pico-8 play session: no input (idle)

[t = 1 s] idle ~1s (no d-pad/buttons)
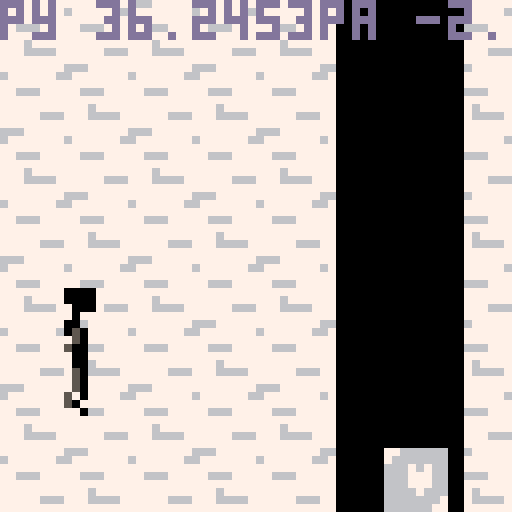
[t = 2 s] idle ~2s (no d-pad/buttons)
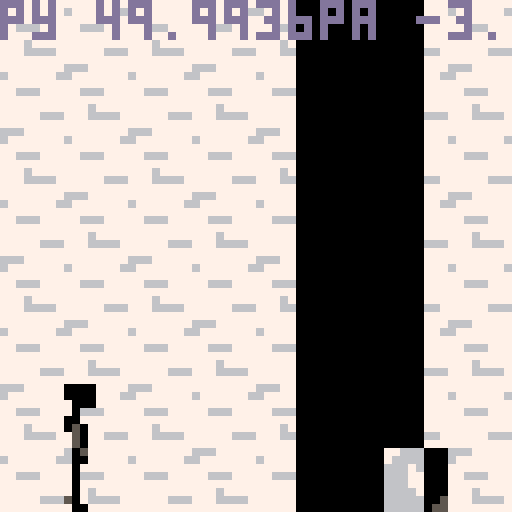
[t = 4 s] idle ~4s (no d-pad/buttons)
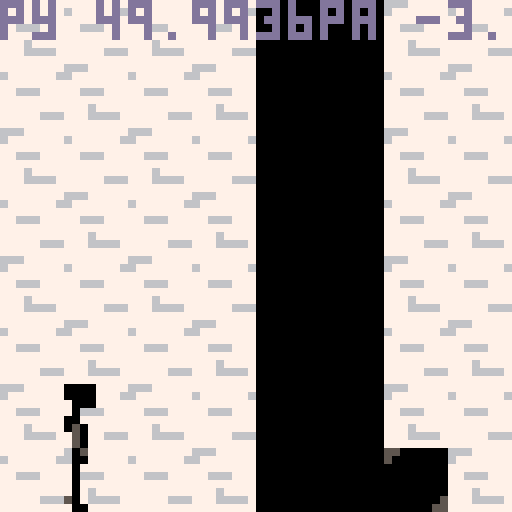
[t = 6 s] idle ~6s (no d-pad/buttons)
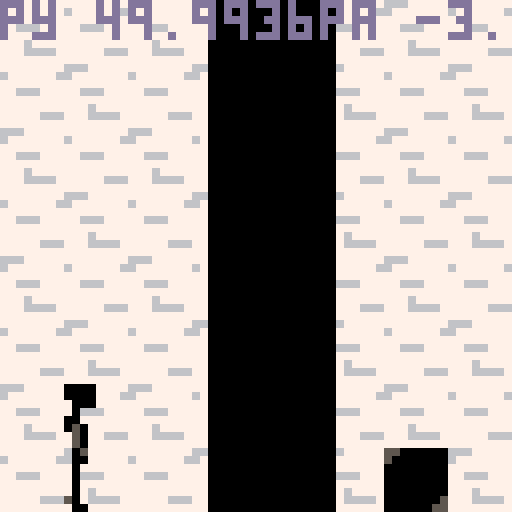
[t = 8 s] idle ~8s (no d-pad/buttons)
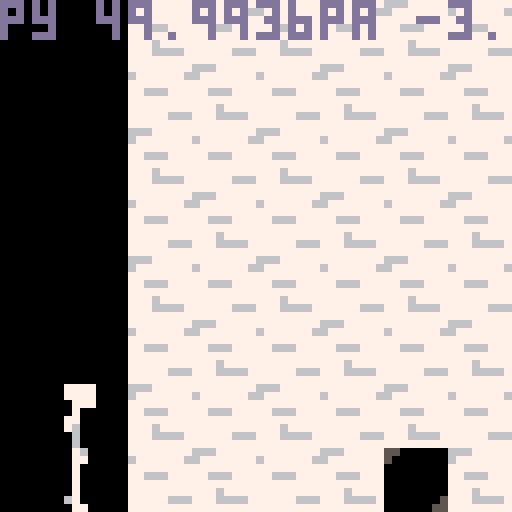

pico-8 cartridge
version 8
__lua__
-- 

--object functions
obj = {
 x=62,
 y=8,
 hitbox_x=0,
 hitbox_y=0,
 hitbox_w=8,
 hitbox_h=8,
}

function obj:new(o)
 o = o or {}
 setmetatable(o,self)
 self.__index = self
 return o
end -- end obj:new

player = obj:new()

--player functions

function player:draw()
  --spr(player.sprite,player.x,player.y,1,2,player.flipped,false)
  sspr(player.sprite*8,0,4,16,player.x,player.y,4,16,player.flipped,false)
end

function draw_player_shadow()
 --spr(player.sprite+32,player.x,player.y,1,2,player.flipped,false)
 sspr(player.sprite*8,16,4,16,player.x,player.y,4,16,player.flipped,false)
end

function player_landed()
 local returnvalue = false
 if player.y >=48 then returnvalue = true end
 return returnvalue
end


function player:update()
  local original_x = player.x
  local original_y = player.y  
  local shadow_move = 0
  local bg_move =0
  player.sprite = 2
  
  if btnp(4) and player.jumping == false then   
   player.arc = player.jump_height        
   player.y -= 4
   player.jumping = true
  end
  if btn(0) then
    player.x -= player.speed
    player.flipped = true
    player_walksprite()
    bg_move += 1
    shadow_move += player.speed    
    check_player_collisions(original_x,original_y)
  end
  if btn(1) then
    player.x += player.speed
    player.flipped = false
    player_walksprite()
    bg_move -= 1
    shadow_move -= player.speed    
    check_player_collisions(original_x,original_y)
  end
  if player.jumping == true then
    player.y -= player.arc
    player.arc -= gamestate.gravity
    player_walksprite()
    check_player_collisions(original_x,original_y)
  end
  if player_landed() == true then
    player.y = 48
    player.jumping = false
  end
  if player.x ~= original_x then
    update_background(bg_move)
    shadow.x += shadow_move
  end
  player.frame += 1
end

function player_walksprite()
  if player.frame >= 10 then player.frame = 0 end
  if player.frame < 2 then player.sprite = 2 end
  if (player.frame >= 2 and player.frame < 5) then player.sprite = 3 end
  if (player.frame >= 5 and player.frame < 7) then player.sprite = 2 end
  if player.frame >=  7 then player.sprite = 4 end
  if (player.jumping == true and player.arc > 0) then player.sprite = 5 end
  if (player.jumping == true and player.arc < 0) then player.sprite = 6 end
end

function init_player()
 player.sprite = 2
 player.shadow = 17
 player.x = 8
 player.y = 48
 player.flipped = false
 player.jumping = false
 player.arc = 0
 player.jump_height = 2.75
 player.frame=0
 player.speed = 1
 player.hitbox_x = 0
 player.hitbox_y = 0
 player.hitbox_w = 4
 player.hitbox_h = 16
end

--shadow functions


shadow = obj:new()

function shadow:draw()
 local x = shadow.x + viewport.x
 clip(shadow.x,0,16,64)
 rectfill(x,0,x+16,64,0)
 draw_gameblocks_shadow()
 draw_player_shadow() 
 clip(0,0,64,64)
end

function shadow:update()
 if shadow.x <= shadow.end_x then shadow.x = shadow.start_x end
 shadow.x -= shadow.speed
end


function init_shadow()
 shadow.y = 0 
 shadow.start_x = 80
 shadow.end_x = -24
 shadow.x = shadow.start_x
 shadow.speed = 24/30
end


--background map functions
function init_background()
  bg = {
    x=0,
    w=9,
    h=8,
    speed = 16/30
  }
end

function update_background(amount)
  bg.x += (amount * bg.speed)
  if bg.x <= -15 then bg.x=0 end
  if bg.x > 0 then bg.x = (-15 + bg.speed) end
end

function draw_background()
  map(0,0,bg.x + viewport.x,0,10,8)
end


--gameblock functions
function create_gameblock(x,y)
  blockcount += 1
  blocks[blockcount] = obj:new()
  blocks[blockcount].x = x
  blocks[blockcount].y = y
  blocks[blockcount].sprite = 33
  blocks[blockcount].hitbox_x = 0
  blocks[blockcount].hitbox_y = 0
  blocks[blockcount].hitbox_w = 8
  blocks[blockcount].hitbox_h = 8
  blocks[blockcount].id = blockcount
end

function draw_gameblocks()
  clip(0,0,64,64)
  for this_block in all(blocks) do
    spr(this_block.sprite,this_block.x,this_block.y)
  end
  clip()
end

function draw_gameblocks_shadow()
  for this_block in all(blocks) do
    spr(this_block.sprite+16,this_block.x,this_block.y)
  end
end







--viewport functions
function init_viewport()
  viewport = {
    x = 0,
    y = 0
  }
end

function update_viewport()
  viewport.x = player.x - 16
  if viewport.x < 0 then viewport.x = 0 end
end



-- world initiation

function init_world()
 gamestate = {
   gravity = (1/6),
 }
 init_player()
 init_shadow()
 init_background()
 debugmsg=""
 
 blocks = {}
 blockcount = 0
 
 blocktop = {}
 blocktopcount = 0
end



--update functions









--collision!
function collide(obj, other)
  if
    other.x+other.hitbox_x+other.hitbox_w > obj.x+obj.hitbox_x and 
    other.y+other.hitbox_y+other.hitbox_h > obj.y+obj.hitbox_y and
    other.x+other.hitbox_x < obj.x+obj.hitbox_x+obj.hitbox_w and
    other.y+other.hitbox_y < obj.y+obj.hitbox_y+obj.hitbox_h 
  then
    return true
   else return false
  end
end

function check_player_collisions(original_x,original_y) 
 local standing_on = 0
 for this_block in all(blocks) do   
   if collide(player,this_block) == true then
     if flr(player.y + 16 ) >= this_block.y and flr(player.y + 16) <= this_block.y - (flr(player.arc)+1) and player.arc <= 0 then
      standing_on = this_block.id
     else
       player.x = original_x
     end
   else
     if player.y < 48 then player.jumping = true end
   end
 end
 if standing_on > 0 then
   player.jumping = false
   player.arc = 0
   player.y = blocks[standing_on].y - 16
   debugmsg = "by " .. blocks[standing_on].y .. " py " .. player.y
 else debugmsg = "py " .. player.y .. "pa " .. player.arc
 end
end











function _init()
 poke(0x5f2c,3)
 palt(4,true)
 palt(0,false)
 init_viewport()
 cls()
 init_world()
 create_gameblock(48,56)
 create_gameblock(64,56)
 create_gameblock(80,56)
 
 create_gameblock(112,41)
end

function _update()
 player:update()
 shadow:update()
 update_viewport()
end

function _draw()
 cls()
 camera(viewport.x,viewport.y)
 draw_background()
 draw_gameblocks()
 player:draw()
 shadow:draw()
 color(13)
 print(debugmsg,0+viewport.x,0)
end
__gfx__
00000000550000000000444400004444000044440000444400004444000000000000000000000000000000000000000000000000000000000000000000000000
00000000500000000000444400004444000044440000444400004444000000000000000000000000000000000000000000000000000000000000000000000000
00700700000000004000444440004444400044444005444440004444000000000000000000000000000000000000000000000000000000000000000000000000
00077000000000004044444440444444404444444045444440444444000000000000000000000000000000000000000000000000000000000000000000000000
00077000000000000044444400444444004444440045444400444444000000000000000000000000000000000000000000000000000000000000000000000000
00700700000000000504444405044444050444440054444405044444000000000000000000000000000000000000000000000000000000000000000000000000
00000000000000054504444440544444500444444504444445044444000000000000000000000000000000000000000000000000000000000000000000000000
00000000000000554504444440054444500444444004444450044444000000000000000000000000000000000000000000000000000000000000000000000000
00000000411111144054444440044444450444444004444440044444000000000000000000000000000000000000000000000000000000000000000000000000
00000000166666614004444440044444400444444004444440044444000000000000000000000000000000000000000000000000000000000000000000000000
00000000161661614044444440044444404444444504444445044444000000000000000000000000000000000000000000000000000000000000000000000000
00000000166666614044444450444444405444444504444445044444000000000000000000000000000000000000000000000000000000000000000000000000
00000000161661614044444454044444045444444504444445044444000000000000000000000000000000000000000000000000000000000000000000000000
00000000161111614044444454404444045444445404444454044444000000000000000000000000000000000000000000000000000000000000000000000000
00000000166666615044444445404444045544445404444450444444000000000000000000000000000000000000000000000000000000000000000000000000
00000000411111144004444444404444404444444404444444044444000000000000000000000000000000000000000000000000000000000000000000000000
00000000550000007777444477774444777744447777444477774444000000000000000000000000000000000000000000000000000000000000000000000000
00000000500000007777444477774444777744447777444477774444000000000000000000000000000000000000000000000000000000000000000000000000
00000000000000004777444447774444477744444776444447774444000000000000000000000000000000000000000000000000000000000000000000000000
00000000000000004744444447444444474444444746444447444444000000000000000000000000000000000000000000000000000000000000000000000000
00000000000000007744444477444444774444447746444477444444000000000000000000000000000000000000000000000000000000000000000000000000
00000000000000007604444476744444767444447764444476744444000000000000000000000000000000000000000000000000000000000000000000000000
00000000000000054604444447644444677444444674444446744444000000000000000000000000000000000000000000000000000000000000000000000000
00000000000000554604444447764444677444444774444467744444000000000000000000000000000000000000000000000000000000000000000000000000
00000000776666664764444447744444467444444774444447744444000000000000000000000000000000000000000000000000000000000000000000000000
00000000766666664774444447744444477444444774444447744444000000000000000000000000000000000000000000000000000000000000000000000000
00000000666767664744444447744444474444444674444446744444000000000000000000000000000000000000000000000000000000000000000000000000
00000000666777664744444467444444476444444674444446744444000000000000000000000000000000000000000000000000000000000000000000000000
00000000666777664744444464744444746444444674444446744444000000000000000000000000000000000000000000000000000000000000000000000000
00000000666676664744444464474444746444446474444464744444000000000000000000000000000000000000000000000000000000000000000000000000
00000000666666676744444446474444746644446474444467444444000000000000000000000000000000000000000000000000000000000000000000000000
00000000666666774774444444474444474444444474444444744444000000000000000000000000000000000000000000000000000000000000000000000000
00000000000000000000000000000000000000000000000000000000000000000000000000000000000000000000000000000000000000000000000000000000
00000000000000000000000000000000000000000000000000000000000000000000000000000000000000000000000000000000000000000000000000000000
00000000000000000000000000000000000000000000000000000000000000000000000000000000000000000000000000000000000000000000000000000000
00000000000000000000000000000000000000000000000000000000000000000000000000000000000000000000000000000000000000000000000000000000
00000000000000000000000000000000000000000000000000000000000000000000000000000000000000000000000000000000000000000000000000000000
00000000000000000000000000000000000000000000000000000000000000000000000000000000000000000000000000000000000000000000000000000000
00000000000000000000000000000000000000000000000000000000000000000000000000000000000000000000000000000000000000000000000000000000
00000000000000000000000000000000000000000000000000000000000000000000000000000000000000000000000000000000000000000000000000000000
00000000000000000000000000000000000000000000000000000000000000000000000000000000000000000000000000000000000000000000000000000000
00000000000000000000000000000000000000000000000000000000000000000000000000000000000000000000000000000000000000000000000000000000
00000000000000000000000000000000000000000000000000000000000000000000000000000000000000000000000000000000000000000000000000000000
00000000000000000000000000000000000000000000000000000000000000000000000000000000000000000000000000000000000000000000000000000000
00000000000000000000000000000000000000000000000000000000000000000000000000000000000000000000000000000000000000000000000000000000
00000000000000000000000000000000000000000000000000000000000000000000000000000000000000000000000000000000000000000000000000000000
00000000000000000000000000000000000000000000000000000000000000000000000000000000000000000000000000000000000000000000000000000000
00000000000000000000000000000000000000000000000000000000000000000000000000000000000000000000000000000000000000000000000000000000
00000000000000000000000000000000000000000000000000000000000000000000000000000000000000000000000000000000000000000000000000000000
00000000000000000000000000000000000000000000000000000000000000000000000000000000000000000000000000000000000000000000000000000000
00000000000000000000000000000000000000000000000000000000000000000000000000000000000000000000000000000000000000000000000000000000
00000000000000000000000000000000000000000000000000000000000000000000000000000000000000000000000000000000000000000000000000000000
00000000000000000000000000000000000000000000000000000000000000000000000000000000000000000000000000000000000000000000000000000000
00000000000000000000000000000000000000000000000000000000000000000000000000000000000000000000000000000000000000000000000000000000
00000000000000000000000000000000000000000000000000000000000000000000000000000000000000000000000000000000000000000000000000000000
00000000000000000000000000000000000000000000000000000000000000000000000000000000000000000000000000000000000000000000000000000000
00000000000000000000000000000000000000000000000000000000000000000000000000000000000000000000000000000000000000007777777766677777
00000000000000000000000000000000000000000000000000000000000000000000000000000000000000000000000000000000000000006777777667777777
00000000000000000000000000000000000000000000000000000000000000000000000000000000000000000000000000000000000000007777777777777777
00000000000000000000000000000000000000000000000000000000000000000000000000000000000000000000000000000000000000007766677777666777
00000000000000000000000000000000000000000000000000000000000000000000000000000000000000000000000000000000000000007777777777777777
00000000000000000000000000000000000000000000000000000000000000000000000000000000000000000000000000000000000000007777777777767777
00000000000000000000000000000000000000000000000000000000000000000000000000000000000000000000000000000000000000007777766677766667
00000000000000000000000000000000000000000000000000000000000000000000000000000000000000000000000000000000000000007777777777777777
00000000000000000000000000000000000000000000000000000000000000000000000000000000000000000000000000000000000000000000000000000000
00000000000000000000000000000000000000000000000000000000000000000000000000000000000000000000000000000000000000000000000000000000
00000000000000000000000000000000000000000000000000000000000000000000000000000000000000000000000000000000000000000000000000000000
00000000000000000000000000000000000000000000000000000000000000000000000000000000000000000000000000000000000000000000000000000000
00000000000000000000000000000000000000000000000000000000000000000000000000000000000000000000000000000000000000000000000000000000
00000000000000000000000000000000000000000000000000000000000000000000000000000000000000000000000000000000000000000000000000000000
00000000000000000000000000000000000000000000000000000000000000000000000000000000000000000000000000000000000000000000000000000000
00000000000000000000000000000000000000000000000000000000000000000000000000000000000000000000000000000000000000000000000000000000
00000000000000000000000000000000000000000000000000000000000000000000000000000000000000000000000000000000000000000000000000000000
00000000000000000000000000000000000000000000000000000000000000000000000000000000000000000000000000000000000000000000000000000000
00000000000000000000000000000000000000000000000000000000000000000000000000000000000000000000000000000000000000000000000000000000
00000000000000000000000000000000000000000000000000000000000000000000000000000000000000000000000000000000000000000000000000000000
00000000000000000000000000000000000000000000000000000000000000000000000000000000000000000000000000000000000000000000000000000000
00000000000000000000000000000000000000000000000000000000000000000000000000000000000000000000000000000000000000000000000000000000
00000000000000000000000000000000000000000000000000000000000000000000000000000000000000000000000000000000000000000000000000000000
00000000000000000000000000000000000000000000000000000000000000000000000000000000000000000000000000000000000000000000000000000000
00000000000000000000000000000000000000000000000000000000000000000000000000000000000000000000000000000000000000000000000000000000
00000000000000000000000000000000000000000000000000000000000000000000000000000000000000000000000000000000000000000000000000000000
00000000000000000000000000000000000000000000000000000000000000000000000000000000000000000000000000000000000000000000000000000000
00000000000000000000000000000000000000000000000000000000000000000000000000000000000000000000000000000000000000000000000000000000
00000000000000000000000000000000000000000000000000000000000000000000000000000000000000000000000000000000000000000000000000000000
00000000000000000000000000000000000000000000000000000000000000000000000000000000000000000000000000000000000000000000000000000000
00000000000000000000000000000000000000000000000000000000000000000000000000000000000000000000000000000000000000000000000000000000
00000000000000000000000000000000000000000000000000000000000000000000000000000000000000000000000000000000000000000000000000000000
00000000000000000000000000000000000000000000000000000000000000000000000000000000000000000000000000000000000000000000000000000000
00000000000000000000000000000000000000000000000000000000000000000000000000000000000000000000000000000000000000000000000000000000
00000000000000000000000000000000000000000000000000000000000000000000000000000000000000000000000000000000000000000000000000000000
00000000000000000000000000000000000000000000000000000000000000000000000000000000000000000000000000000000000000000000000000000000
00000000000000000000000000000000000000000000000000000000000000000000000000000000000000000000000000000000000000000000000000000000
00000000000000000000000000000000000000000000000000000000000000000000000000000000000000000000000000000000000000000000000000000000
00000000000000000000000000000000000000000000000000000000000000000000000000000000000000000000000000000000000000000000000000000000
00000000000000000000000000000000000000000000000000000000000000000000000000000000000000000000000000000000000000000000000000000000
00000000000000000000000000000000000000000000000000000000000000000000000000000000000000000000000000000000000000000000000000000000
00000000000000000000000000000000000000000000000000000000000000000000000000000000000000000000000000000000000000000000000000000000
00000000000000000000000000000000000000000000000000000000000000000000000000000000000000000000000000000000000000000000000000000000
00000000000000000000000000000000000000000000000000000000000000000000000000000000000000000000000000000000000000000000000000000000
00000000000000000000000000000000000000000000000000000000000000000000000000000000000000000000000000000000000000000000000000000000
00000000000000000000000000000000000000000000000000000000000000000000000000000000000000000000000000000000000000000000000000000000
00000000000000000000000000000000000000000000000000000000000000000000000000000000000000000000000000000000000000000000000000000000
00000000000000000000000000000000000000000000000000000000000000000000000000000000000000000000000000000000000000000000000000000000
00000000000000000000000000000000000000000000000000000000000000000000000000000000000000000000000000000000000000000000000000000000
00000000000000000000000000000000000000000000000000000000000000000000000000000000000000000000000000000000000000000000000000000000
00000000000000000000000000000000000000000000000000000000000000000000000000000000000000000000000000000000000000000000000000000000
00000000000000000000000000000000000000000000000000000000000000000000000000000000000000000000000000000000000000000000000000000000
00000000000000000000000000000000000000000000000000000000000000000000000000000000000000000000000000000000000000000000000000000000
00000000000000000000000000000000000000000000000000000000000000000000000000000000000000000000000000000000000000000000000000000000
00000000000000000000000000000000000000000000000000000000000000000000000000000000000000000000000000000000000000000000000000000000
00000000000000000000000000000000000000000000000000000000000000000000000000000000000000000000000000000000000000000000000000000000
00000000000000000000000000000000000000000000000000000000000000000000000000000000000000000000000000000000000000000000000000000000
00000000000000000000000000000000000000000000000000000000000000000000000000000000000000000000000000000000000000000000000000000000
00000000000000000000000000000000000000000000000000000000000000000000000000000000000000000000000000000000000000000000000000000000
00000000000000000000000000000000000000000000000000000000000000000000000000000000000000000000000000000000000000000000000000000000
00000000000000000000000000000000000000000000000000000000000000000000000000000000000000000000000000000000000000000000000000000000
00000000000000000000000000000000000000000000000000000000000000000000000000000000000000000000000000000000000000000000000000000000
00000000000000000000000000000000000000000000000000000000000000000000000000000000000000000000000000000000000000000000000000000000
00000000000000000000000000000000000000000000000000000000000000000000000000000000000000000000000000000000000000000000000000000000
00000000000000000000000000000000000000000000000000000000000000000000000000000000000000000000000000000000000000000000000000000000
00000000000000000000000000000000000000000000000000000000000000000000000000000000000000000000000000000000000000000000000000000000
00000000000000000000000000000000000000000000000000000000000000000000000000000000000000000000000000000000000000000000000000000000
00000000000000000000000000000000000000000000000000000000000000000000000000000000000000000000000000000000000000000000000000000000
00000000000000000000000000000000000000000000000000000000000000000000000000000000000000000000000000000000000000000000000000000000
00000000000000000000000000000000000000000000000000000000000000000000000000000000000000000000000000000000000000000000000000000000
00000000000000000000000000000000000000000000000000000000000000000000000000000000000000000000000000000000000000000000000000000000
00000000000000000000000000000000000000000000000000000000000000000000000000000000000000000000000000000000000000000000000000000000
__gff__
0000000000000000000000000000000000000000000000000000000000000000000000000000000000000000000000000000000000000000000000000000000000000000000000000000000000000000000000000000000000000000000000000000000000000000000000000000000000000000000000000000000000000000
0000000000000000000000000000000000000000000000000000000000000000000000000000000000000000000000000000000000000000000000000000000000000000000000000000000000000000000000000000000000000000000000000000000000000000000000000000000000000000000000000000000000000000
__map__
7f7e7f7e7f7e7f7e7f7e00000000000000000000000000000000000000000000000000000000000000000000000000000000000000000000000000000000000000000000000000000000000000000000000000000000000000000000000000000000000000000000000000000000000000000000000000000000000000000000
7e7f7e7f7e7f7e7f7e7f00000000000000000000000000000000000000000000000000000000000000000000000000000000000000000000000000000000000000000000000000000000000000000000000000000000000000000000000000000000000000000000000000000000000000000000000000000000000000000000
7f7e7f7e7f7e7f7e7f7e00000000000000000000000000000000000000000000000000000000000000000000000000000000000000000000000000000000000000000000000000000000000000000000000000000000000000000000000000000000000000000000000000000000000000000000000000000000000000000000
7e7f7e7f7e7f7e7f7e7f00000000000000000000000000000000000000000000000000000000000000000000000000000000000000000000000000000000000000000000000000000000000000000000000000000000000000000000000000000000000000000000000000000000000000000000000000000000000000000000
7f7e7f7e7f7e7f7e7f7e00000000000000000000000000000000000000000000000000000000000000000000000000000000000000000000000000000000000000000000000000000000000000000000000000000000000000000000000000000000000000000000000000000000000000000000000000000000000000000000
7e7f7e7f7e7f7e7f7e7f00000000000000000000000000000000000000000000000000000000000000000000000000000000000000000000000000000000000000000000000000000000000000000000000000000000000000000000000000000000000000000000000000000000000000000000000000000000000000000000
7f7e7f7e7f7e7f7e7f7e00000000000000000000000000000000000000000000000000000000000000000000000000000000000000000000000000000000000000000000000000000000000000000000000000000000000000000000000000000000000000000000000000000000000000000000000000000000000000000000
7e7f7e7f7e7f7e7f7e7f00000000000000000000000000000000000000000000000000000000000000000000000000000000000000000000000000000000000000000000000000000000000000000000000000000000000000000000000000000000000000000000000000000000000000000000000000000000000000000000
0000000000000000000000000000000000000000000000000000000000000000000000000000000000000000000000000000000000000000000000000000000000000000000000000000000000000000000000000000000000000000000000000000000000000000000000000000000000000000000000000000000000000000
0000000000000000000000000000000000000000000000000000000000000000000000000000000000000000000000000000000000000000000000000000000000000000000000000000000000000000000000000000000000000000000000000000000000000000000000000000000000000000000000000000000000000000
0000000000000000000000000000000000000000000000000000000000000000000000000000000000000000000000000000000000000000000000000000000000000000000000000000000000000000000000000000000000000000000000000000000000000000000000000000000000000000000000000000000000000000
0000000000000000000000000000000000000000000000000000000000000000000000000000000000000000000000000000000000000000000000000000000000000000000000000000000000000000000000000000000000000000000000000000000000000000000000000000000000000000000000000000000000000000
0000000000000000000000000000000000000000000000000000000000000000000000000000000000000000000000000000000000000000000000000000000000000000000000000000000000000000000000000000000000000000000000000000000000000000000000000000000000000000000000000000000000000000
0000000000000000000000000000000000000000000000000000000000000000000000000000000000000000000000000000000000000000000000000000000000000000000000000000000000000000000000000000000000000000000000000000000000000000000000000000000000000000000000000000000000000000
0000000000000000000000000000000000000000000000000000000000000000000000000000000000000000000000000000000000000000000000000000000000000000000000000000000000000000000000000000000000000000000000000000000000000000000000000000000000000000000000000000000000000000
0000000000000000000000000000000000000000000000000000000000000000000000000000000000000000000000000000000000000000000000000000000000000000000000000000000000000000000000000000000000000000000000000000000000000000000000000000000000000000000000000000000000000000
0000000000000000000000000000000000000000000000000000000000000000000000000000000000000000000000000000000000000000000000000000000000000000000000000000000000000000000000000000000000000000000000000000000000000000000000000000000000000000000000000000000000000000
0000000000000000000000000000000000000000000000000000000000000000000000000000000000000000000000000000000000000000000000000000000000000000000000000000000000000000000000000000000000000000000000000000000000000000000000000000000000000000000000000000000000000000
0000000000000000000000000000000000000000000000000000000000000000000000000000000000000000000000000000000000000000000000000000000000000000000000000000000000000000000000000000000000000000000000000000000000000000000000000000000000000000000000000000000000000000
0000000000000000000000000000000000000000000000000000000000000000000000000000000000000000000000000000000000000000000000000000000000000000000000000000000000000000000000000000000000000000000000000000000000000000000000000000000000000000000000000000000000000000
0000000000000000000000000000000000000000000000000000000000000000000000000000000000000000000000000000000000000000000000000000000000000000000000000000000000000000000000000000000000000000000000000000000000000000000000000000000000000000000000000000000000000000
0000000000000000000000000000000000000000000000000000000000000000000000000000000000000000000000000000000000000000000000000000000000000000000000000000000000000000000000000000000000000000000000000000000000000000000000000000000000000000000000000000000000000000
0000000000000000000000000000000000000000000000000000000000000000000000000000000000000000000000000000000000000000000000000000000000000000000000000000000000000000000000000000000000000000000000000000000000000000000000000000000000000000000000000000000000000000
0000000000000000000000000000000000000000000000000000000000000000000000000000000000000000000000000000000000000000000000000000000000000000000000000000000000000000000000000000000000000000000000000000000000000000000000000000000000000000000000000000000000000000
0000000000000000000000000000000000000000000000000000000000000000000000000000000000000000000000000000000000000000000000000000000000000000000000000000000000000000000000000000000000000000000000000000000000000000000000000000000000000000000000000000000000000000
0000000000000000000000000000000000000000000000000000000000000000000000000000000000000000000000000000000000000000000000000000000000000000000000000000000000000000000000000000000000000000000000000000000000000000000000000000000000000000000000000000000000000000
0000000000000000000000000000000000000000000000000000000000000000000000000000000000000000000000000000000000000000000000000000000000000000000000000000000000000000000000000000000000000000000000000000000000000000000000000000000000000000000000000000000000000000
0000000000000000000000000000000000000000000000000000000000000000000000000000000000000000000000000000000000000000000000000000000000000000000000000000000000000000000000000000000000000000000000000000000000000000000000000000000000000000000000000000000000000000
0000000000000000000000000000000000000000000000000000000000000000000000000000000000000000000000000000000000000000000000000000000000000000000000000000000000000000000000000000000000000000000000000000000000000000000000000000000000000000000000000000000000000000
0000000000000000000000000000000000000000000000000000000000000000000000000000000000000000000000000000000000000000000000000000000000000000000000000000000000000000000000000000000000000000000000000000000000000000000000000000000000000000000000000000000000000000
0000000000000000000000000000000000000000000000000000000000000000000000000000000000000000000000000000000000000000000000000000000000000000000000000000000000000000000000000000000000000000000000000000000000000000000000000000000000000000000000000000000000000000
0000000000000000000000000000000000000000000000000000000000000000000000000000000000000000000000000000000000000000000000000000000000000000000000000000000000000000000000000000000000000000000000000000000000000000000000000000000000000000000000000000000000000000
